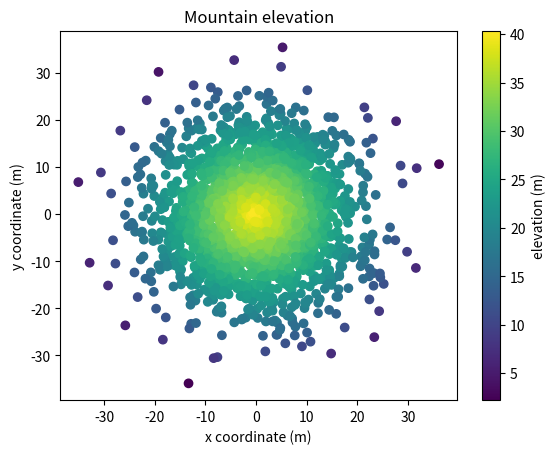

Python code for this plot:
#!/usr/bin/env python3
"""Create scatter plot of elevation of mountain"""

import numpy as np
import matplotlib.pyplot as plt


def gradient():
    """title Mountain Elevation"""

    np.random.seed(5)

    x = np.random.randn(2000) * 10
    y = np.random.randn(2000) * 10
    z = np.random.rand(2000) + 40 - np.sqrt(np.square(x) + np.square(y))
    plt.figure(figsize=(6.4, 4.8))
    plt.xlabel("x coordinate (m)")
    plt.ylabel("y coordinate (m)")
    plt.title("Mountain elevation")
    scatter = plt.scatter(x, y, c=z, cmap="viridis")
    cb = plt.colorbar(scatter)
    cb.set_label("elevation (m)")
    plt.show()


gradient()
